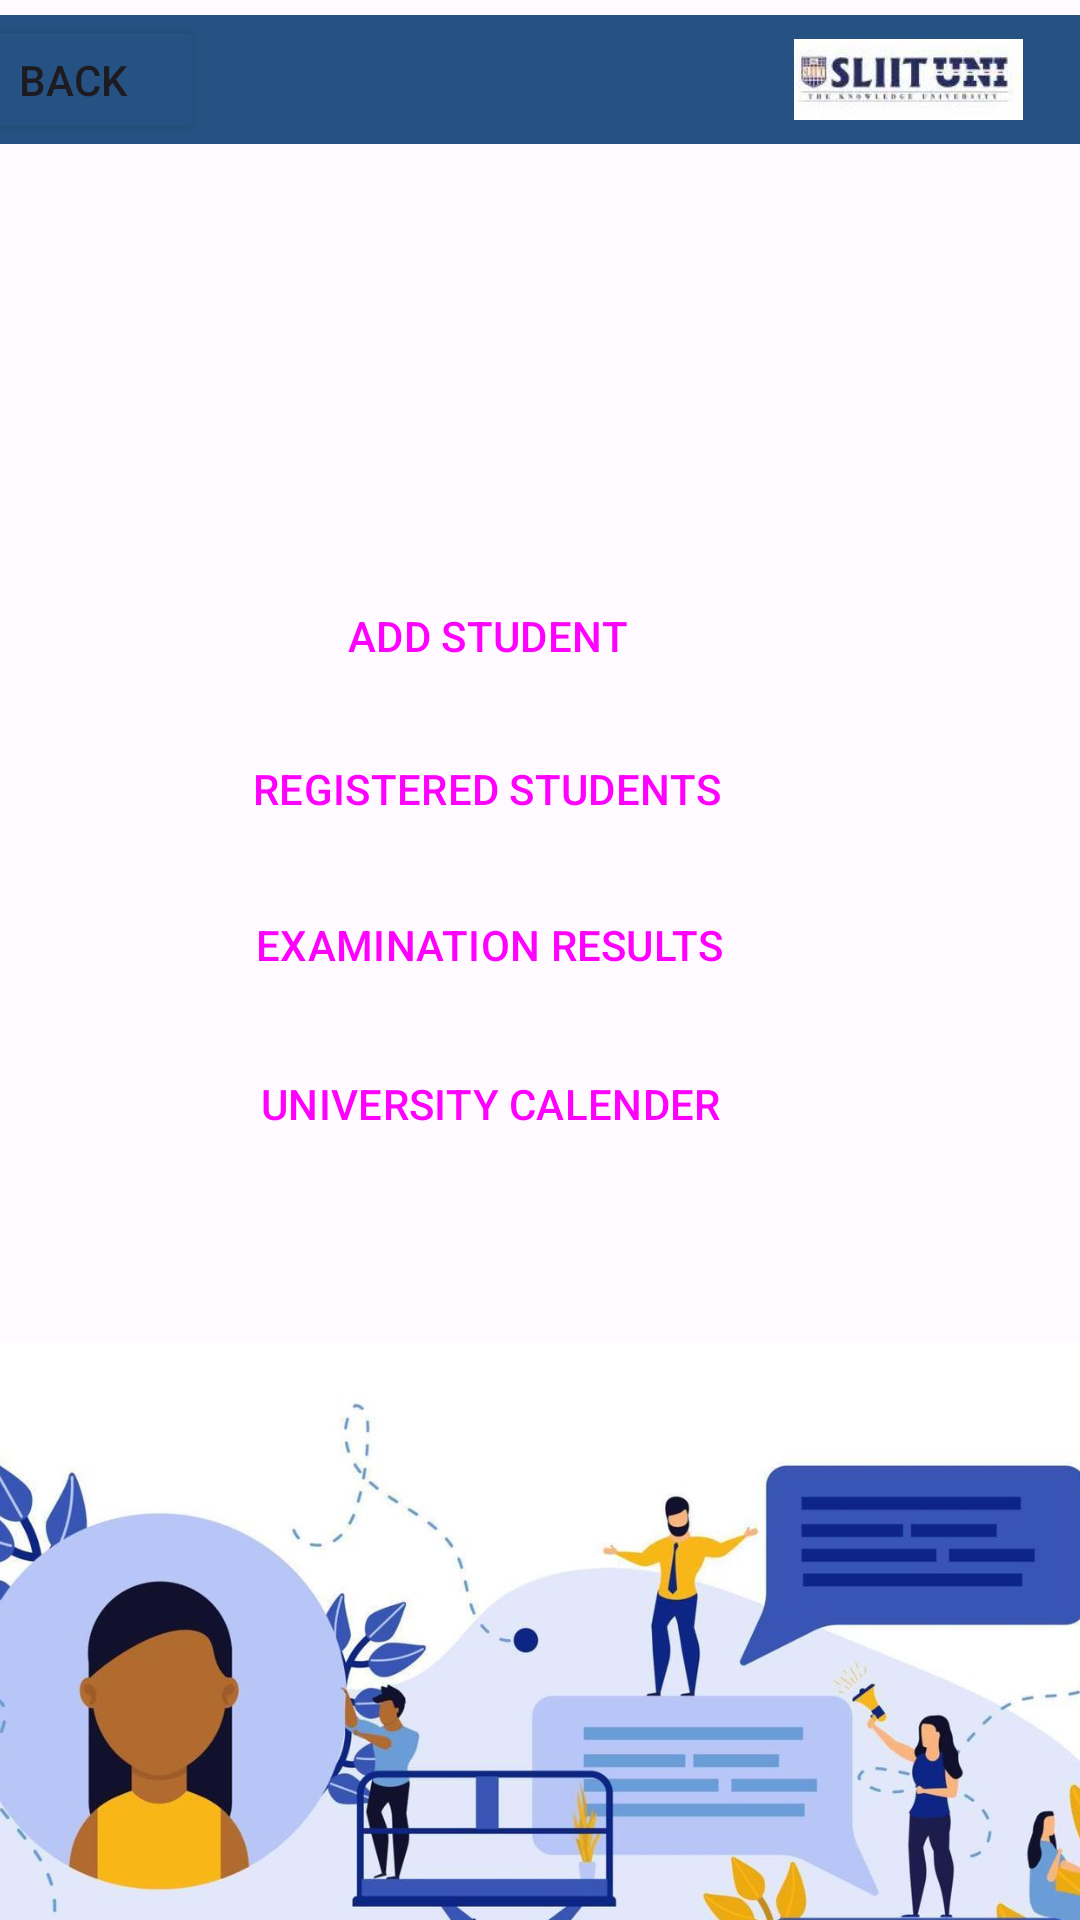

Android layout source for this screen:
<!-- AndroidManifest.xml: application theme Theme.StudentManagement_IT21822544 -->
<!-- res/layout/activity_staff.xml -->
<?xml version="1.0" encoding="utf-8"?>
<androidx.constraintlayout.widget.ConstraintLayout xmlns:android="http://schemas.android.com/apk/res/android"
    xmlns:app="http://schemas.android.com/apk/res-auto"
    xmlns:tools="http://schemas.android.com/tools"
    android:layout_width="match_parent"
    android:layout_height="match_parent"
    android:background="#4FFFFEFF"
    tools:context=".StaffActivity">

    <ImageView
        android:id="@+id/imageView4"
        android:layout_width="96dp"
        android:layout_height="76dp"
        android:layout_marginTop="48dp"
        app:layout_constraintEnd_toEndOf="parent"
        app:layout_constraintHorizontal_bias="0.892"
        app:layout_constraintStart_toStartOf="parent"
        app:layout_constraintTop_toTopOf="@+id/navigationView"
        app:srcCompat="@drawable/sliitlogo" />

    <com.google.android.material.navigation.NavigationView
        android:id="@+id/navigationView"
        android:layout_width="400dp"
        android:layout_height="43dp"
        android:layout_marginTop="5dp"
        android:background="#255282"
        app:layout_constraintEnd_toEndOf="parent"
        app:layout_constraintStart_toStartOf="parent"
        app:layout_constraintTop_toTopOf="parent">

        <Button
            android:id="@+id/back4"
            android:layout_width="wrap_content"
            android:layout_height="match_parent"
            android:backgroundTint="@color/btn"
            android:text="BACK" />

        <ImageView
            android:id="@+id/imageView9"
            android:layout_width="125dp"
            android:layout_height="27dp"
            android:layout_marginLeft="260dp"
            android:layout_marginTop="8dp"
            app:srcCompat="@drawable/sliituni" />

    </com.google.android.material.navigation.NavigationView>

    <Button
        android:id="@+id/addStudent"
        style="@style/Widget.Material3.Button"
        android:layout_width="205dp"
        android:layout_height="48dp"
        android:layout_marginStart="60dp"
        android:layout_marginTop="140dp"
        android:height="40dp"
        android:backgroundTint="@color/btn"
        android:text="@string/addStudent"
        app:cornerRadius="0dp"
        app:layout_constraintStart_toStartOf="parent"
        app:layout_constraintTop_toBottomOf="@+id/navigationView" />

    <Button
        android:id="@+id/viewStudent"
        style="@style/Widget.Material3.Button"
        android:layout_width="wrap_content"
        android:layout_height="wrap_content"
        android:layout_marginStart="60dp"
        android:layout_marginTop="3dp"
        android:backgroundTint="@color/btn"
        android:text="@string/viewStudent"
        app:cornerRadius="0dp"
        app:layout_constraintStart_toStartOf="parent"
        app:layout_constraintTop_toBottomOf="@+id/addStudent" />

    <Button
        android:id="@+id/exam"
        style="@style/Widget.Material3.Button"
        android:layout_width="206dp"
        android:layout_height="50dp"
        android:layout_marginStart="60dp"
        android:layout_marginTop="3dp"
        android:backgroundTint="@color/btn"
        android:text="@string/exam"
        app:cornerRadius="0dp"
        app:layout_constraintStart_toStartOf="parent"
        app:layout_constraintTop_toBottomOf="@+id/viewStudent" />

    <Button
        android:id="@+id/calender"
        style="@style/Widget.Material3.Button"
        android:layout_width="207dp"
        android:layout_height="50dp"
        android:layout_marginStart="60dp"
        android:layout_marginTop="3dp"
        android:backgroundTint="@color/btn"
        android:text="@string/calendar"
        app:cornerRadius="0dp"
        app:layout_constraintStart_toStartOf="parent"
        app:layout_constraintTop_toBottomOf="@+id/exam" />

    <ImageView
        android:id="@+id/imageView8"
        android:layout_width="505dp"
        android:layout_height="290dp"
        android:layout_marginTop="444dp"
        app:layout_constraintEnd_toEndOf="parent"
        app:layout_constraintStart_toStartOf="parent"
        app:layout_constraintTop_toTopOf="parent"
        app:srcCompat="@drawable/studenteducation" />

</androidx.constraintlayout.widget.ConstraintLayout>
<!-- resources referenced by this layout -->
<resources>
  <color name="btn">#255282</color>
  <!-- drawable sliituni: jpeg bitmap (drawable, 3448 bytes) -->
  <!-- drawable studenteducation: jpeg bitmap (drawable, 80459 bytes) -->
  <string name="addStudent">ADD STUDENT</string>
  <string name="calendar">UNIVERSITY CALENDER</string>
  <string name="exam">EXAMINATION RESULTS</string>
  <string name="viewStudent">REGISTERED STUDENTS</string>
  <style name="Theme.StudentManagement_IT21822544" parent="Base.Theme.StudentManagement_IT21822544" />
  <style name="Base.Theme.StudentManagement_IT21822544" parent="Theme.Material3.DayNight.NoActionBar">
          
          
      </style>
</resources>
